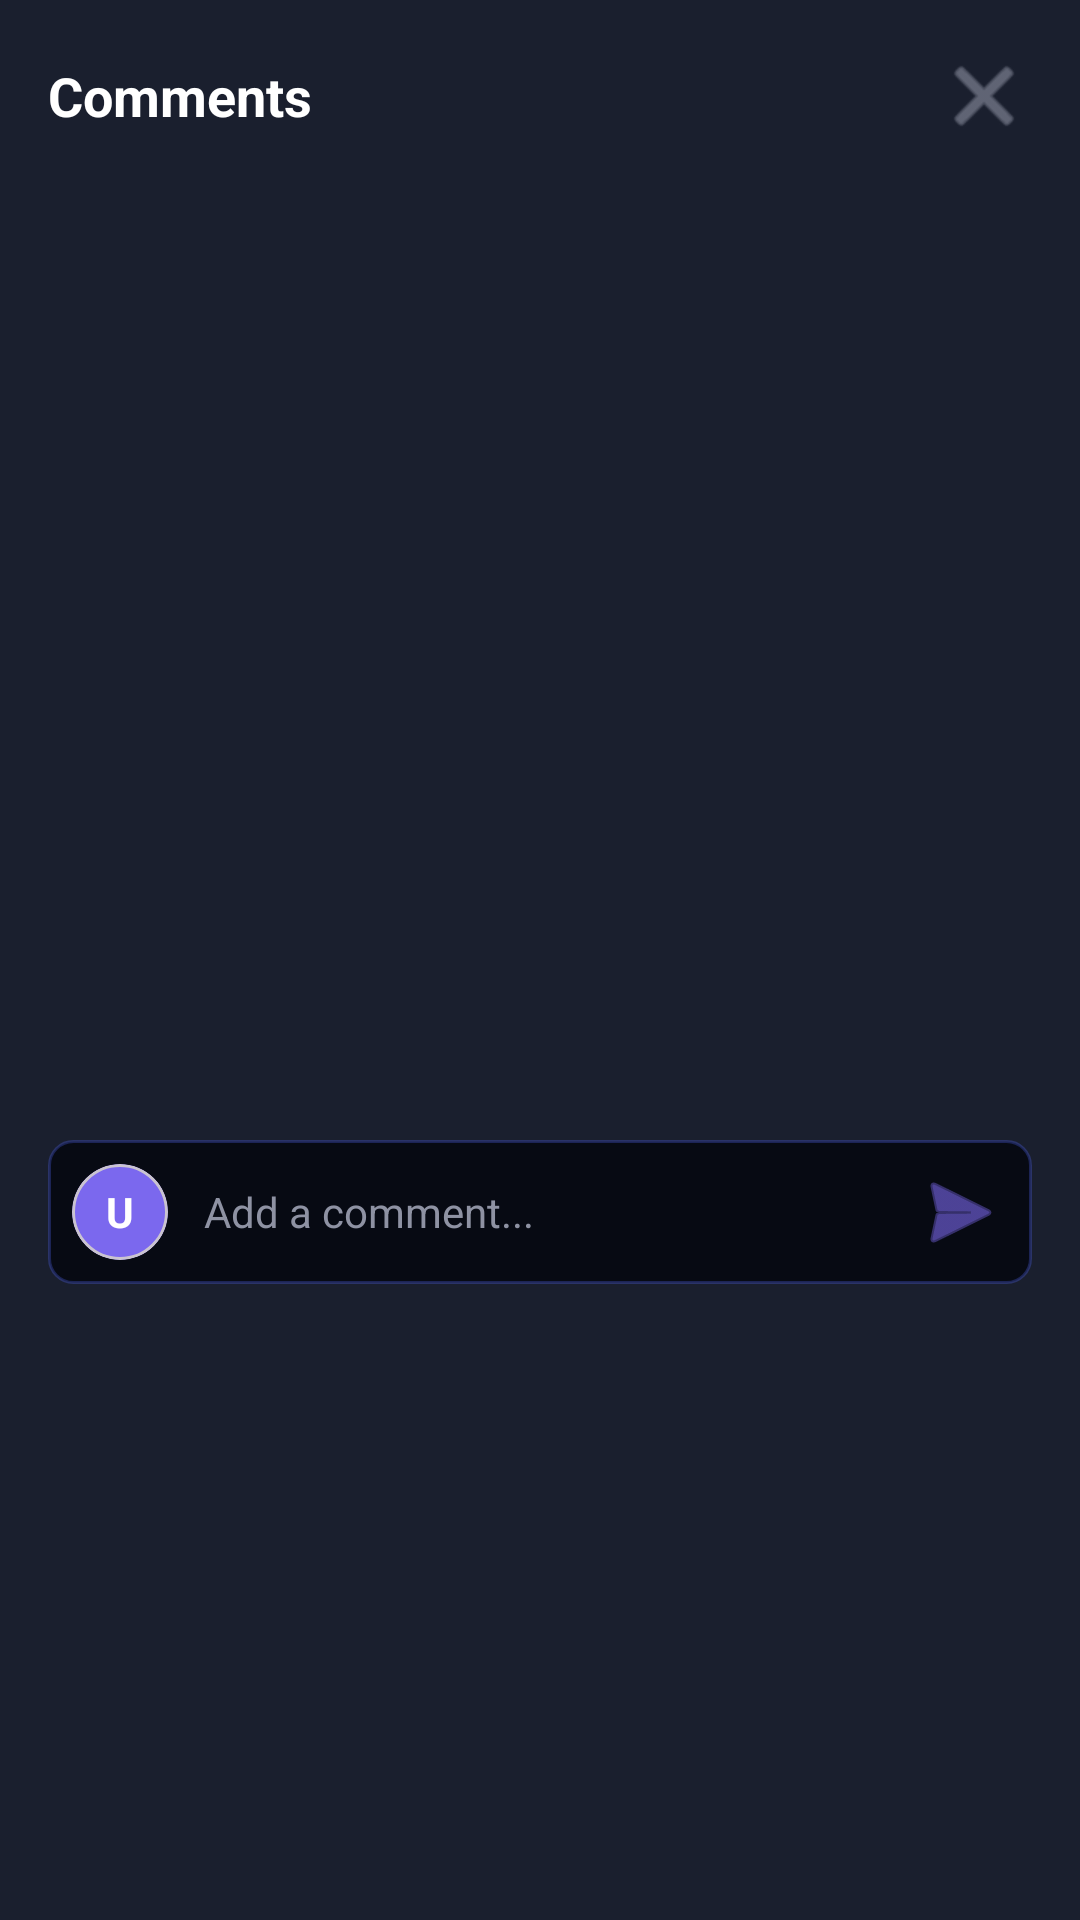

Here is an Android app screen rendered from its layout file. Give the layout XML and the strings, colors and styles it references.
<!-- AndroidManifest.xml: application theme Theme.Vitality_Vault -->
<!-- res/layout/bottom_sheet_comments.xml -->
<?xml version="1.0" encoding="utf-8"?>
<LinearLayout
    xmlns:android="http://schemas.android.com/apk/res/android"
    xmlns:app="http://schemas.android.com/apk/res-auto"
    android:layout_width="match_parent"
    android:layout_height="wrap_content"
    android:orientation="vertical"
    android:background="#1A1F2E"
    android:padding="16dp">

    
    <LinearLayout
        android:layout_width="match_parent"
        android:layout_height="wrap_content"
        android:orientation="horizontal"
        android:gravity="center_vertical"
        android:paddingBottom="16dp">

        <TextView
            android:layout_width="0dp"
            android:layout_height="wrap_content"
            android:layout_weight="1"
            android:text="Comments"
            android:textColor="#FFFFFF"
            android:textSize="18sp"
            android:textStyle="bold" />

        <ImageButton
            android:id="@+id/btnClose"
            android:layout_width="32dp"
            android:layout_height="32dp"
            android:background="?attr/selectableItemBackgroundBorderless"
            android:src="@android:drawable/ic_menu_close_clear_cancel"
            app:tint="#8E92A3" />
    </LinearLayout>

    
    <ProgressBar
        android:id="@+id/progressBarComments"
        android:layout_width="wrap_content"
        android:layout_height="wrap_content"
        android:layout_gravity="center"
        android:layout_marginVertical="16dp"
        android:visibility="gone"
        android:indeterminateTint="#7B68EE" />

    
    <androidx.recyclerview.widget.RecyclerView
        android:id="@+id/rvComments"
        android:layout_width="match_parent"
        android:layout_height="300dp"
        android:layout_marginBottom="16dp"
        android:scrollbars="vertical" />

    
    <TextView
        android:id="@+id/tvEmptyComments"
        android:layout_width="match_parent"
        android:layout_height="300dp"
        android:gravity="center"
        android:text="No comments yet.\nBe the first to comment! 💬"
        android:textColor="#8E92A3"
        android:textSize="14sp"
        android:visibility="gone" />

    
    <LinearLayout
        android:layout_width="match_parent"
        android:layout_height="wrap_content"
        android:orientation="horizontal"
        android:gravity="center_vertical"
        android:background="@drawable/input_background"
        android:padding="8dp">

        <com.google.android.material.card.MaterialCardView
            android:layout_width="32dp"
            android:layout_height="32dp"
            app:cardBackgroundColor="#7B68EE"
            app:cardCornerRadius="16dp"
            app:cardElevation="0dp">

            <TextView
                android:id="@+id/tvCommentUserAvatar"
                android:layout_width="match_parent"
                android:layout_height="match_parent"
                android:gravity="center"
                android:text="U"
                android:textColor="#FFFFFF"
                android:textSize="14sp"
                android:textStyle="bold" />
        </com.google.android.material.card.MaterialCardView>

        <EditText
            android:id="@+id/etComment"
            android:layout_width="0dp"
            android:layout_height="wrap_content"
            android:layout_weight="1"
            android:layout_marginHorizontal="12dp"
            android:background="@android:color/transparent"
            android:hint="Add a comment..."
            android:textColor="#FFFFFF"
            android:textColorHint="#8E92A3"
            android:textSize="14sp"
            android:maxLines="3"
            android:imeOptions="actionSend"
            android:inputType="textCapSentences|textMultiLine" />

        <ImageButton
            android:id="@+id/btnSendComment"
            android:layout_width="32dp"
            android:layout_height="32dp"
            android:background="?attr/selectableItemBackgroundBorderless"
            android:src="@android:drawable/ic_menu_send"
            app:tint="#7B68EE" />
    </LinearLayout>
</LinearLayout>
<!-- resources referenced by this layout -->
<resources>
  <!-- drawable input_background (drawable) -->
  <shape xmlns:android="http://schemas.android.com/apk/res/android">
      <solid android:color="#070A13" />
      <corners android:radius="8dp" />
  
      <stroke
          android:width="1dp"
          android:color="#475569FF" />
  </shape>
  <style name="Theme.Vitality_Vault" parent="Base.Theme.Vitality_Vault" />
  <style name="Base.Theme.Vitality_Vault" parent="Theme.Material3.DayNight.NoActionBar">
          
          
      </style>
</resources>
